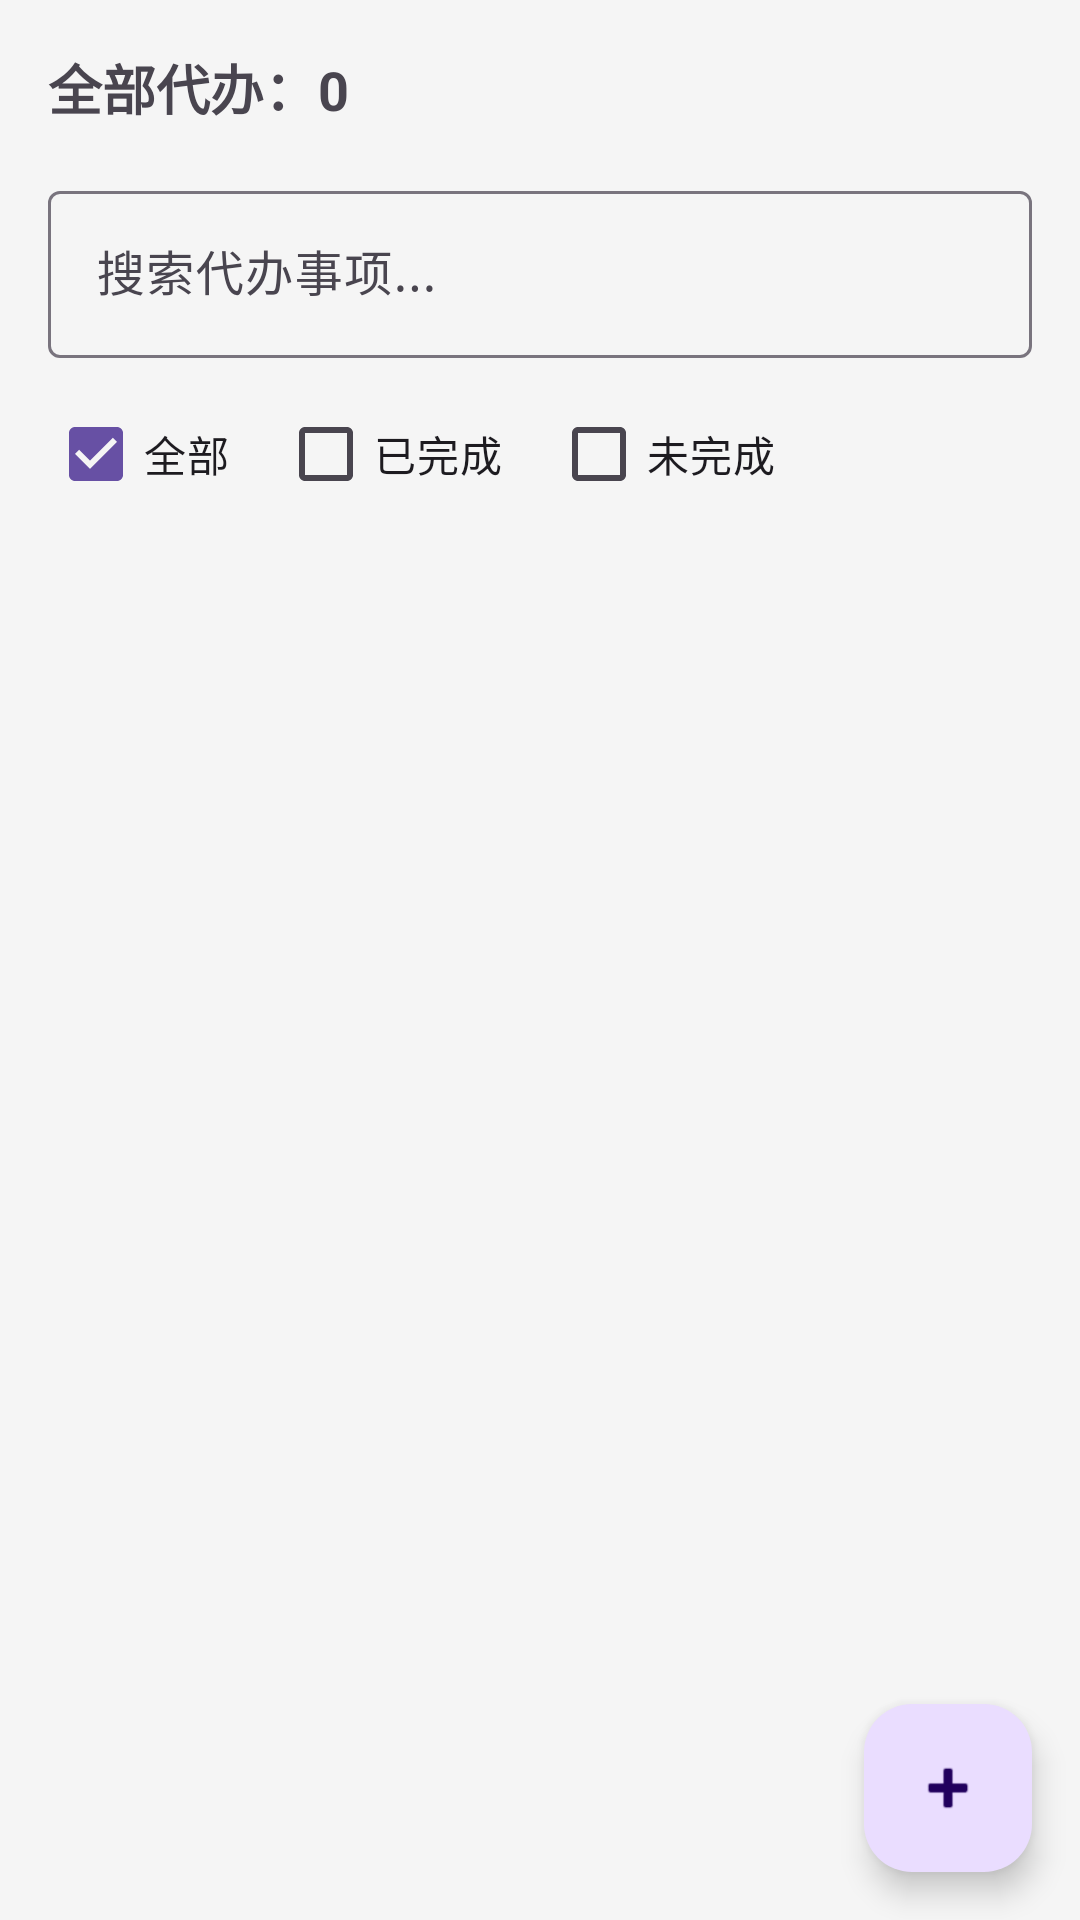

Reconstruct the res/layout file that produces this screen, plus the resources it refers to.
<!-- AndroidManifest.xml: application theme Theme.MyBproject -->
<!-- res/layout/activity_main.xml -->
<?xml version="1.0" encoding="utf-8"?>
<androidx.constraintlayout.widget.ConstraintLayout xmlns:android="http://schemas.android.com/apk/res/android"
    xmlns:app="http://schemas.android.com/apk/res-auto"
    xmlns:tools="http://schemas.android.com/tools"
    android:id="@+id/main"
    android:layout_width="match_parent"
    android:layout_height="match_parent"
    android:background="#F5F5F5"
    tools:context=".MainActivity">

    <TextView
        android:id="@+id/tv_total_count"
        android:layout_width="wrap_content"
        android:layout_height="wrap_content"
        android:layout_marginStart="16dp"
        android:layout_marginTop="16dp"
        android:text="全部代办：0"
        android:textSize="18sp"
        android:textStyle="bold"
        app:layout_constraintStart_toStartOf="parent"
        app:layout_constraintTop_toTopOf="parent" />

    
    <com.google.android.material.textfield.TextInputLayout
        android:id="@+id/textInputLayout"
        android:layout_width="match_parent"
        android:layout_height="wrap_content"
        android:layout_marginStart="16dp"
        android:layout_marginTop="16dp"
        android:layout_marginEnd="16dp"
        app:layout_constraintTop_toBottomOf="@+id/tv_total_count"
        app:endIconMode="clear_text">

        <com.google.android.material.textfield.TextInputEditText
            android:id="@+id/et_search"
            android:layout_width="match_parent"
            android:layout_height="wrap_content"
            android:hint="搜索代办事项..."
            android:imeOptions="actionSearch"
            android:inputType="textCapSentences" />

    </com.google.android.material.textfield.TextInputLayout>

    
    <LinearLayout
        android:id="@+id/ll_filter"
        android:layout_width="match_parent"
        android:layout_height="wrap_content"
        android:layout_marginStart="16dp"
        android:layout_marginTop="8dp"
        android:layout_marginEnd="16dp"
        android:orientation="horizontal"
        app:layout_constraintTop_toBottomOf="@+id/textInputLayout">

        <CheckBox
            android:id="@+id/cb_all"
            android:layout_width="wrap_content"
            android:layout_height="wrap_content"
            android:text="全部"
            android:checked="true" />

        <CheckBox
            android:id="@+id/cb_completed"
            android:layout_width="wrap_content"
            android:layout_height="wrap_content"
            android:layout_marginStart="16dp"
            android:text="已完成" />

        <CheckBox
            android:id="@+id/cb_uncompleted"
            android:layout_width="wrap_content"
            android:layout_height="wrap_content"
            android:layout_marginStart="16dp"
            android:text="未完成" />

    </LinearLayout>

    
    <androidx.recyclerview.widget.RecyclerView
        android:id="@+id/rv_todo"
        android:layout_width="match_parent"
        android:layout_height="0dp"
        android:layout_marginStart="16dp"
        android:layout_marginTop="8dp"
        android:layout_marginEnd="16dp"
        android:layout_marginBottom="80dp"
        app:layout_constraintBottom_toBottomOf="parent"
        app:layout_constraintTop_toBottomOf="@+id/ll_filter" />

    <com.google.android.material.floatingactionbutton.FloatingActionButton
        android:id="@+id/fab"
        android:layout_width="wrap_content"
        android:layout_height="wrap_content"
        android:layout_marginBottom="16dp"
        android:layout_marginEnd="16dp"
        android:src="@android:drawable/ic_input_add"
        app:layout_constraintBottom_toBottomOf="parent"
        app:layout_constraintEnd_toEndOf="parent" />

</androidx.constraintlayout.widget.ConstraintLayout>
<!-- resources referenced by this layout -->
<resources>
  <style name="Theme.MyBproject" parent="Base.Theme.MyBproject" />
  <style name="Base.Theme.MyBproject" parent="Theme.Material3.DayNight.NoActionBar">
          
          
      </style>
</resources>
